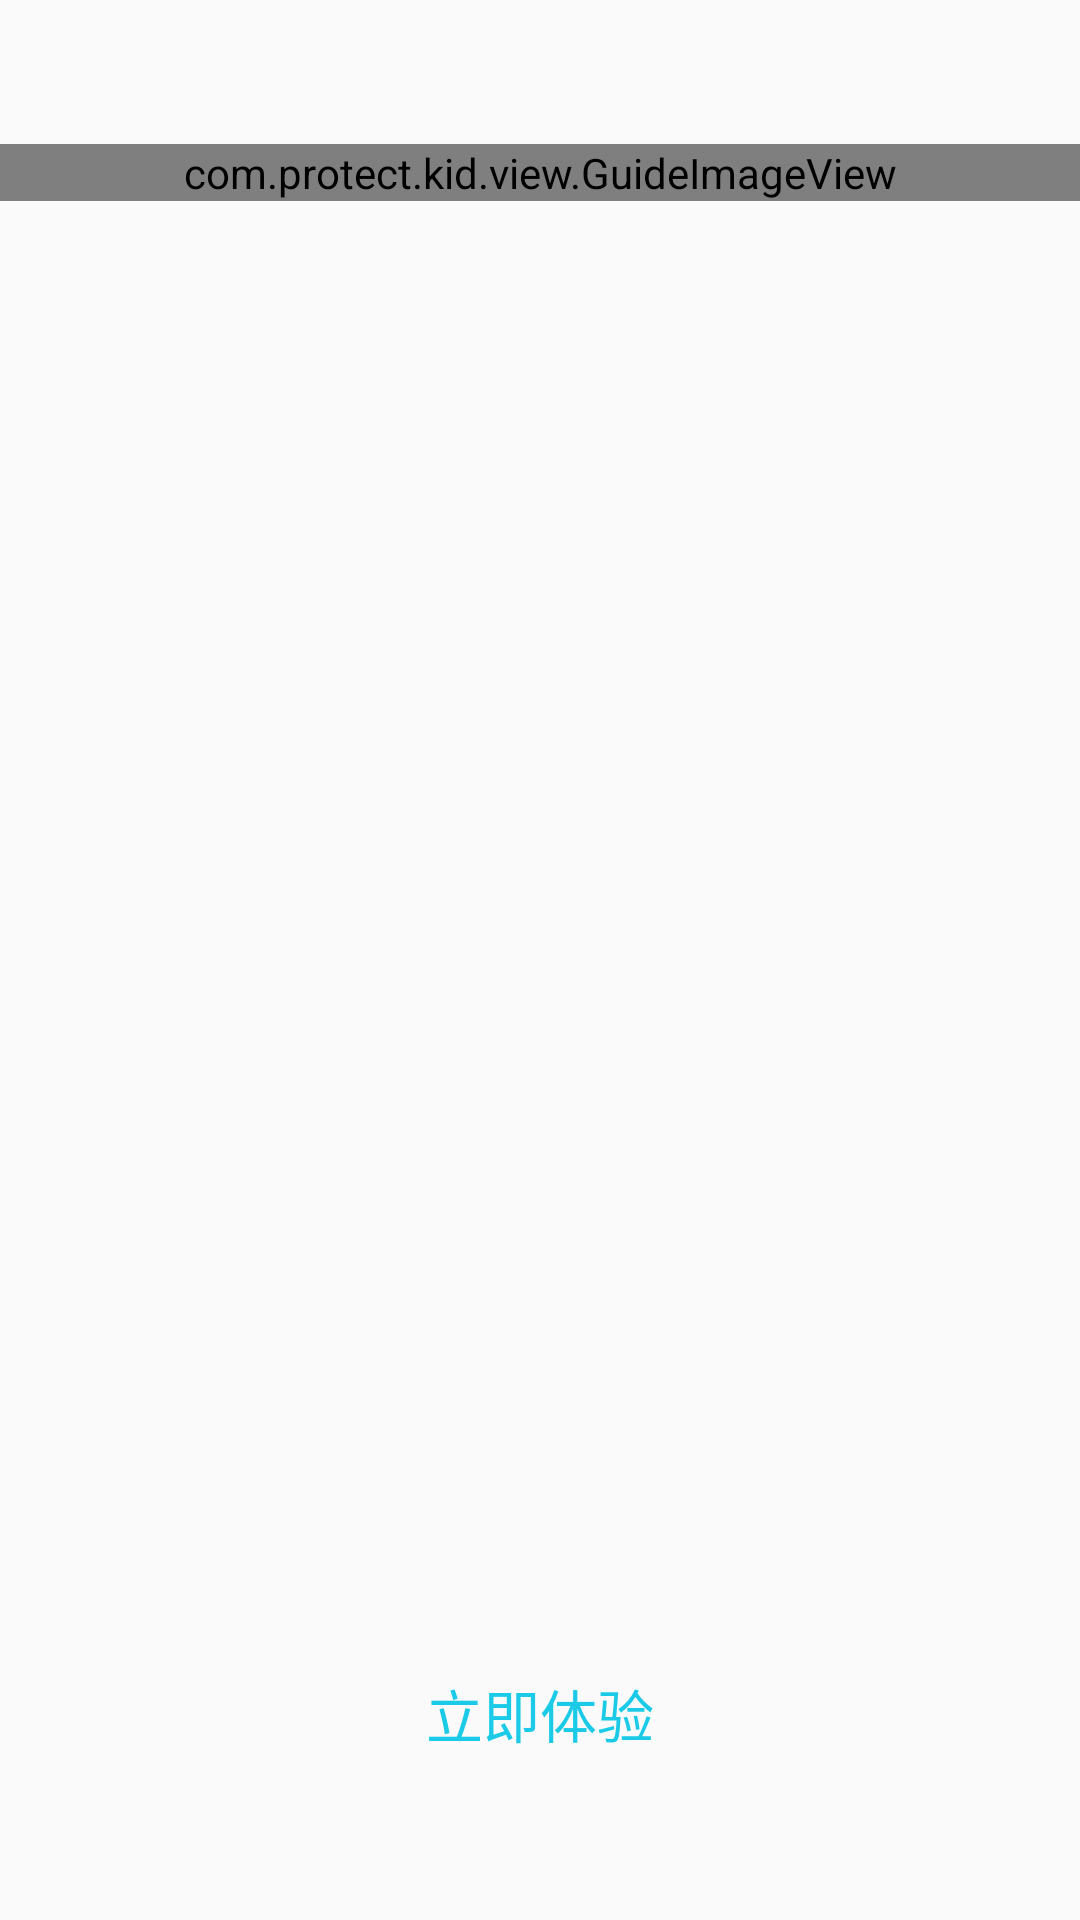

This screen was rendered from an Android layout file. Write that file and the resources it references.
<!-- AndroidManifest.xml: application theme AppTheme -->
<!-- res/layout/fragment_guide.xml -->
<?xml version="1.0" encoding="utf-8"?>
<FrameLayout xmlns:android = "http://schemas.android.com/apk/res/android"
             android:layout_width = "match_parent"
             android:layout_height = "match_parent"
             android:orientation = "vertical" >

	<com.protect.kid.view.GuideImageView
			android:id = "@+id/img_guide"
			android:layout_width = "match_parent"
			android:layout_height = "wrap_content"
			android:layout_gravity = "center_horizontal"
			android:layout_marginBottom = "72dp"
			android:layout_marginTop = "48dp"
			android:src = "@drawable/guide3" />

	<Button
			android:id = "@+id/btn_go"
			android:layout_width = "120dp"
			android:layout_height = "42dp"
			android:layout_gravity = "center_horizontal|bottom"
			android:layout_marginBottom = "48dp"
			android:background = "@drawable/rect_guide_btn"
			android:text = "@string/guide_start_right_now"
			android:textColor = "#1bCAE7"
			android:textSize = "19dp" />


</FrameLayout >
<!-- resources referenced by this layout -->
<resources>
  <string name="guide_start_right_now">立即体验</string>
  <style name="AppTheme" parent="Theme.AppCompat.Light.DarkActionBar">
  		
  		<item name="colorPrimary">@color/colorPrimary</item>
  		<item name="colorPrimaryDark">@color/colorPrimaryDark</item>
  		<item name="colorAccent">@color/colorAccent</item>
  		<item name="actionBarTheme">@style/my_actionbar_style</item>
  		<item name="android:textColorPrimary">@android:color/white</item> 
  	</style>
  <color name="colorPrimary">#040c0e</color>
  <color name="colorPrimaryDark">#030404</color>
  <color name="colorAccent">#FF4081</color>
  <style name="my_actionbar_style" parent="@android:style/Widget.Holo.Light.ActionBar.Solid">
  		<item name="android:background">@color/tool_bar_color</item>
  	</style>
  <color name="tool_bar_color">#008080</color>
</resources>
